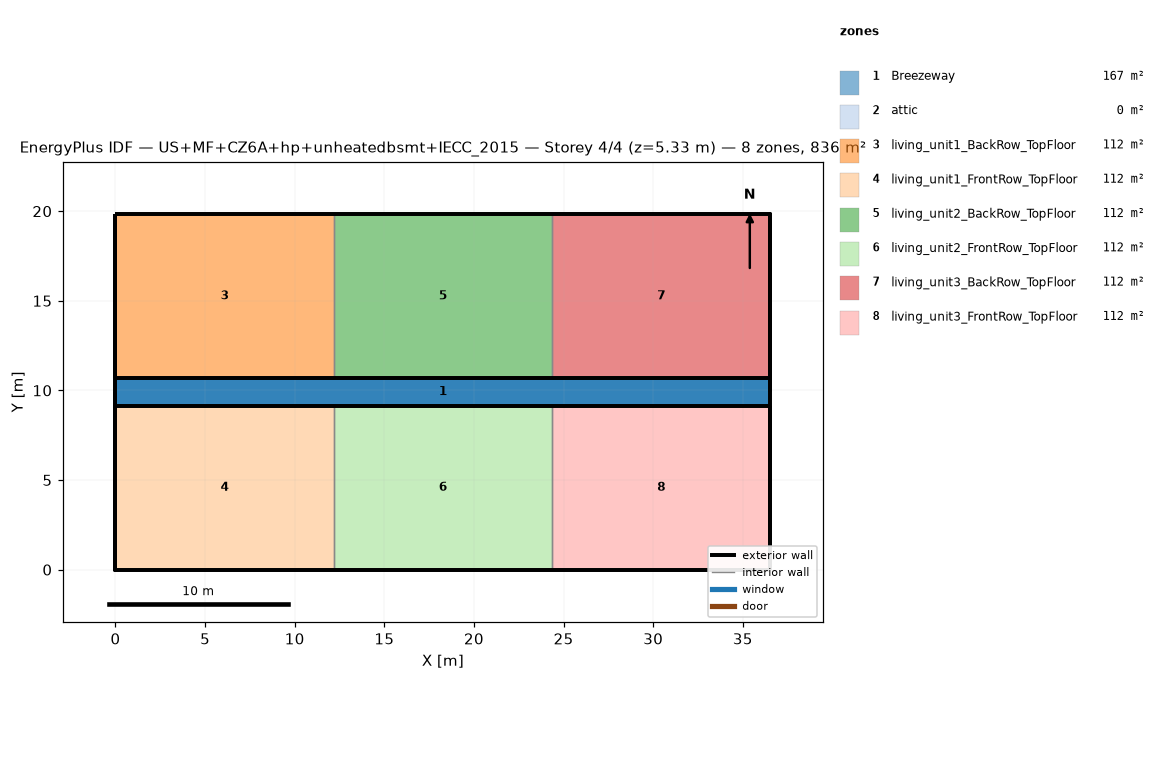
=== STOREY PLAN SPEC (per zone: floor XY polygon, exterior-wall plan segments, windows/doors) ===
zone 1: Breezeway  (167.0 m²)
  floor: (36.54, 9.16) (0.00, 9.16) (0.00, 10.68) (36.54, 10.68)
  floor: (36.54, 9.16) (0.00, 9.16) (0.00, 10.68) (36.54, 10.68)
  floor: (36.54, 9.16) (0.00, 9.16) (0.00, 10.68) (36.54, 10.68)
zone 2: attic  (0.0 m²)
  exterior wall: (36.54, 0.00) – (36.54, 19.84) – (36.54, 9.92)  [29.8 m]
  exterior wall: (0.00, 19.84) – (0.00, 0.00) – (0.00, 9.92)  [29.8 m]
zone 3: living_unit1_BackRow_TopFloor  (111.5 m²)
  floor: (12.18, 10.68) (0.00, 10.68) (0.00, 19.84) (12.18, 19.84)
  exterior wall: (12.18, 19.84) – (0.00, 19.84)  [12.2 m]
  exterior wall: (0.00, 19.84) – (0.00, 10.68)  [9.2 m]
  exterior wall: (0.00, 10.68) – (12.18, 10.68)  [12.2 m]
  interior walls: 1
zone 4: living_unit1_FrontRow_TopFloor  (111.5 m²)
  floor: (12.18, 0.00) (0.00, 0.00) (0.00, 9.16) (12.18, 9.16)
  exterior wall: (0.00, 0.00) – (12.18, 0.00)  [12.2 m]
  exterior wall: (0.00, 9.16) – (0.00, 0.00)  [9.2 m]
  exterior wall: (12.18, 9.16) – (0.00, 9.16)  [12.2 m]
  interior walls: 1
zone 5: living_unit2_BackRow_TopFloor  (111.5 m²)
  floor: (24.36, 10.68) (12.18, 10.68) (12.18, 19.84) (24.36, 19.84)
  exterior wall: (12.18, 10.68) – (24.36, 10.68)  [12.2 m]
  exterior wall: (24.36, 19.84) – (12.18, 19.84)  [12.2 m]
  interior walls: 2
zone 6: living_unit2_FrontRow_TopFloor  (111.5 m²)
  floor: (24.36, 0.00) (12.18, 0.00) (12.18, 9.16) (24.36, 9.16)
  exterior wall: (12.18, 0.00) – (24.36, 0.00)  [12.2 m]
  exterior wall: (24.36, 9.16) – (12.18, 9.16)  [12.2 m]
  interior walls: 2
zone 7: living_unit3_BackRow_TopFloor  (111.5 m²)
  floor: (36.54, 10.68) (24.36, 10.68) (24.36, 19.84) (36.54, 19.84)
  exterior wall: (36.54, 10.68) – (36.54, 19.84)  [9.2 m]
  exterior wall: (36.54, 19.84) – (24.36, 19.84)  [12.2 m]
  exterior wall: (24.36, 10.68) – (36.54, 10.68)  [12.2 m]
  interior walls: 1
zone 8: living_unit3_FrontRow_TopFloor  (111.5 m²)
  floor: (36.54, 0.00) (24.36, 0.00) (24.36, 9.16) (36.54, 9.16)
  exterior wall: (24.36, 0.00) – (36.54, 0.00)  [12.2 m]
  exterior wall: (36.54, 0.00) – (36.54, 9.16)  [9.2 m]
  exterior wall: (36.54, 9.16) – (24.36, 9.16)  [12.2 m]
  interior walls: 1

=== DERIVED (storey summary) ===
Building: US+MF+CZ6A+hp+unheatedbsmt+IECC_2015
Storey: 4 of 4  (floor level z = 5.33 m)
Storey gross floor area: 836.2 m²
Zones on this storey: 8
  - Breezeway: floor 167.0 m²
  - attic: floor 0.0 m²; exterior wall 59.5 m (81.9 m²); WWR 0.0%
  - living_unit1_BackRow_TopFloor: floor 111.5 m²; exterior wall 33.5 m (86.9 m²); WWR 0.0%
  - living_unit1_FrontRow_TopFloor: floor 111.5 m²; exterior wall 33.5 m (86.9 m²); WWR 0.0%
  - living_unit2_BackRow_TopFloor: floor 111.5 m²; exterior wall 24.4 m (63.1 m²); WWR 0.0%
  - living_unit2_FrontRow_TopFloor: floor 111.5 m²; exterior wall 24.4 m (63.1 m²); WWR 0.0%
  - living_unit3_BackRow_TopFloor: floor 111.5 m²; exterior wall 33.5 m (86.9 m²); WWR 0.0%
  - living_unit3_FrontRow_TopFloor: floor 111.5 m²; exterior wall 33.5 m (86.9 m²); WWR 0.0%
Zone adjacency (shared interzone walls):
  - living_unit1_BackRow_TopFloor ↔ living_unit2_BackRow_TopFloor
  - living_unit1_FrontRow_TopFloor ↔ living_unit2_FrontRow_TopFloor
  - living_unit2_BackRow_TopFloor ↔ living_unit3_BackRow_TopFloor
  - living_unit2_FrontRow_TopFloor ↔ living_unit3_FrontRow_TopFloor